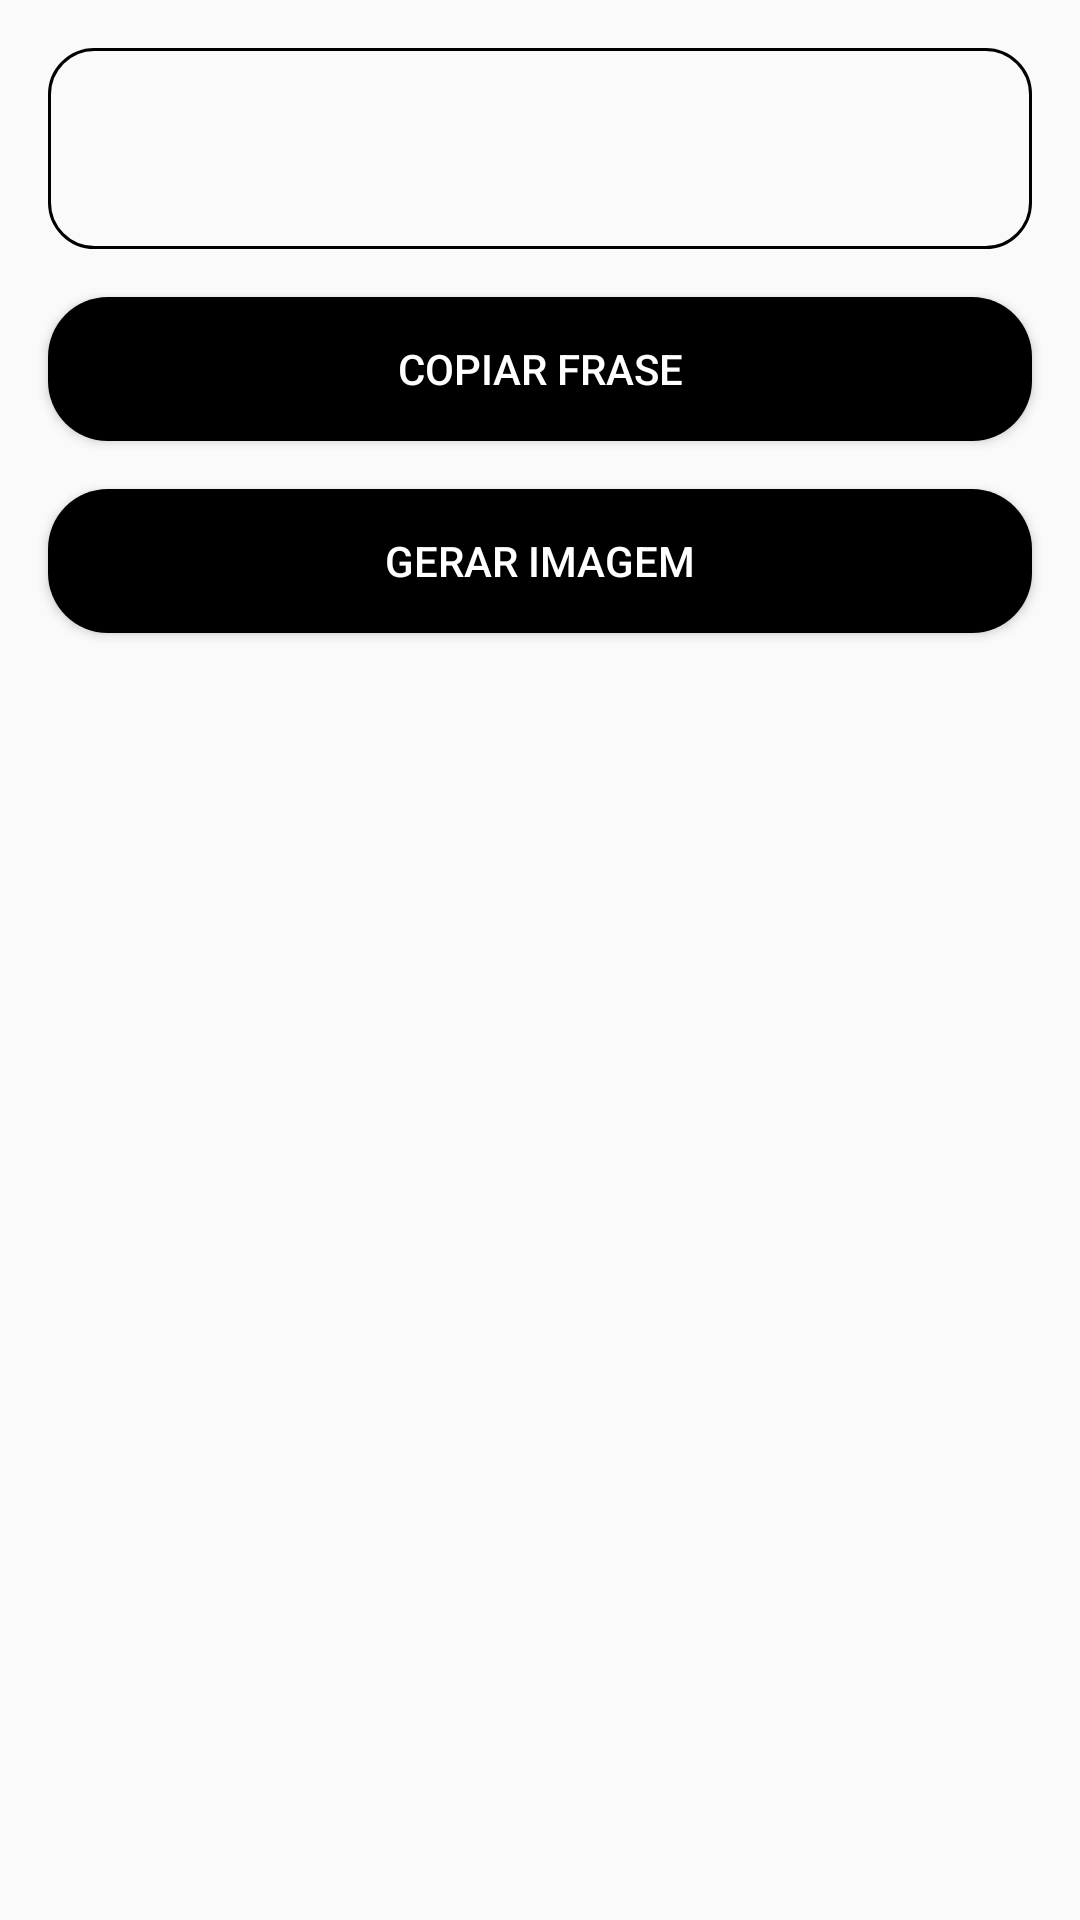

This screen was rendered from an Android layout file. Write that file and the resources it references.
<!-- AndroidManifest.xml: application theme AppTheme -->
<!-- res/layout/activity_edit.xml -->
<?xml version="1.0" encoding="utf-8"?>
<android.support.constraint.ConstraintLayout xmlns:android="http://schemas.android.com/apk/res/android"
    xmlns:app="http://schemas.android.com/apk/res-auto"
    xmlns:tools="http://schemas.android.com/tools"
    android:layout_width="match_parent"
    android:layout_height="match_parent"
    tools:context=".ui.edit.EditActivity">

    <EditText
        android:id="@+id/edit_message"
        android:layout_width="0dp"
        android:layout_height="wrap_content"
        android:layout_margin="16dp"
        android:background="@drawable/box"
        android:fontFamily="@font/opensanscondensed_light"
        android:inputType="textMultiLine"
        android:maxLines="5"
        android:textSize="26sp"
        app:layout_constraintEnd_toEndOf="parent"
        app:layout_constraintHorizontal_bias="0.5"
        app:layout_constraintStart_toStartOf="parent"
        app:layout_constraintTop_toTopOf="parent"
        tools:ignore="LabelFor" />

    <Button
        android:id="@+id/btn_copy"
        style="@style/Button"
        android:text="@string/txt_btn_copy"
        app:layout_constraintEnd_toEndOf="parent"
        app:layout_constraintHorizontal_bias="0.5"
        app:layout_constraintStart_toStartOf="parent"
        app:layout_constraintTop_toBottomOf="@id/edit_message" />

    <Button
        android:id="@+id/btn_image"
        style="@style/Button"
        android:text="@string/txt_btn_image"
        app:layout_constraintEnd_toEndOf="parent"
        app:layout_constraintHorizontal_bias="0.5"
        app:layout_constraintStart_toStartOf="parent"
        app:layout_constraintTop_toBottomOf="@+id/btn_copy" />

</android.support.constraint.ConstraintLayout>
<!-- resources referenced by this layout -->
<resources>
  <!-- drawable box (drawable) -->
  <?xml version="1.0" encoding="utf-8"?>
  <shape xmlns:android="http://schemas.android.com/apk/res/android">
  
      <stroke
          android:width="1dp"
          android:color="@color/colorPrimary" />
  
      <padding
          android:bottom="16dp"
          android:left="16dp"
          android:right="16dp"
          android:top="16dp" />
  
      <corners android:radius="15dp" />
  
  </shape>
  <string name="txt_btn_copy">Copiar frase</string>
  <string name="txt_btn_image">Gerar imagem</string>
  <style name="Button">
          <item name="android:layout_width">0dp</item>
          <item name="android:layout_height">wrap_content</item>
          <item name="android:layout_marginEnd">16dp</item>
          <item name="android:layout_marginStart">16dp</item>
          <item name="android:layout_marginTop">16dp</item>
          <item name="android:background">@drawable/btn</item>
          <item name="android:textColor">@android:color/white</item>
      </style>
  <style name="AppTheme" parent="Theme.AppCompat.Light.DarkActionBar">
          <item name="colorPrimary">@color/colorPrimary</item>
          <item name="colorPrimaryDark">@color/colorPrimaryDark</item>
          <item name="colorAccent">@color/colorAccent</item>
          <item name="preferenceTheme">@style/PreferenceThemeOverlay.v14.Material</item>
      </style>
  <color name="colorPrimary">@android:color/black</color>
  <!-- drawable btn (drawable) -->
  <?xml version="1.0" encoding="utf-8"?>
  <ripple xmlns:android="http://schemas.android.com/apk/res/android"
      android:color="@android:color/black">
  
      <item>
  
          <shape>
  
              <solid android:color="@color/colorPrimary" />
  
              <corners android:radius="20dp" />
  
          </shape>
  
      </item>
  
  </ripple>
  <color name="colorPrimaryDark">@android:color/black</color>
  <color name="colorAccent">@android:color/black</color>
</resources>
